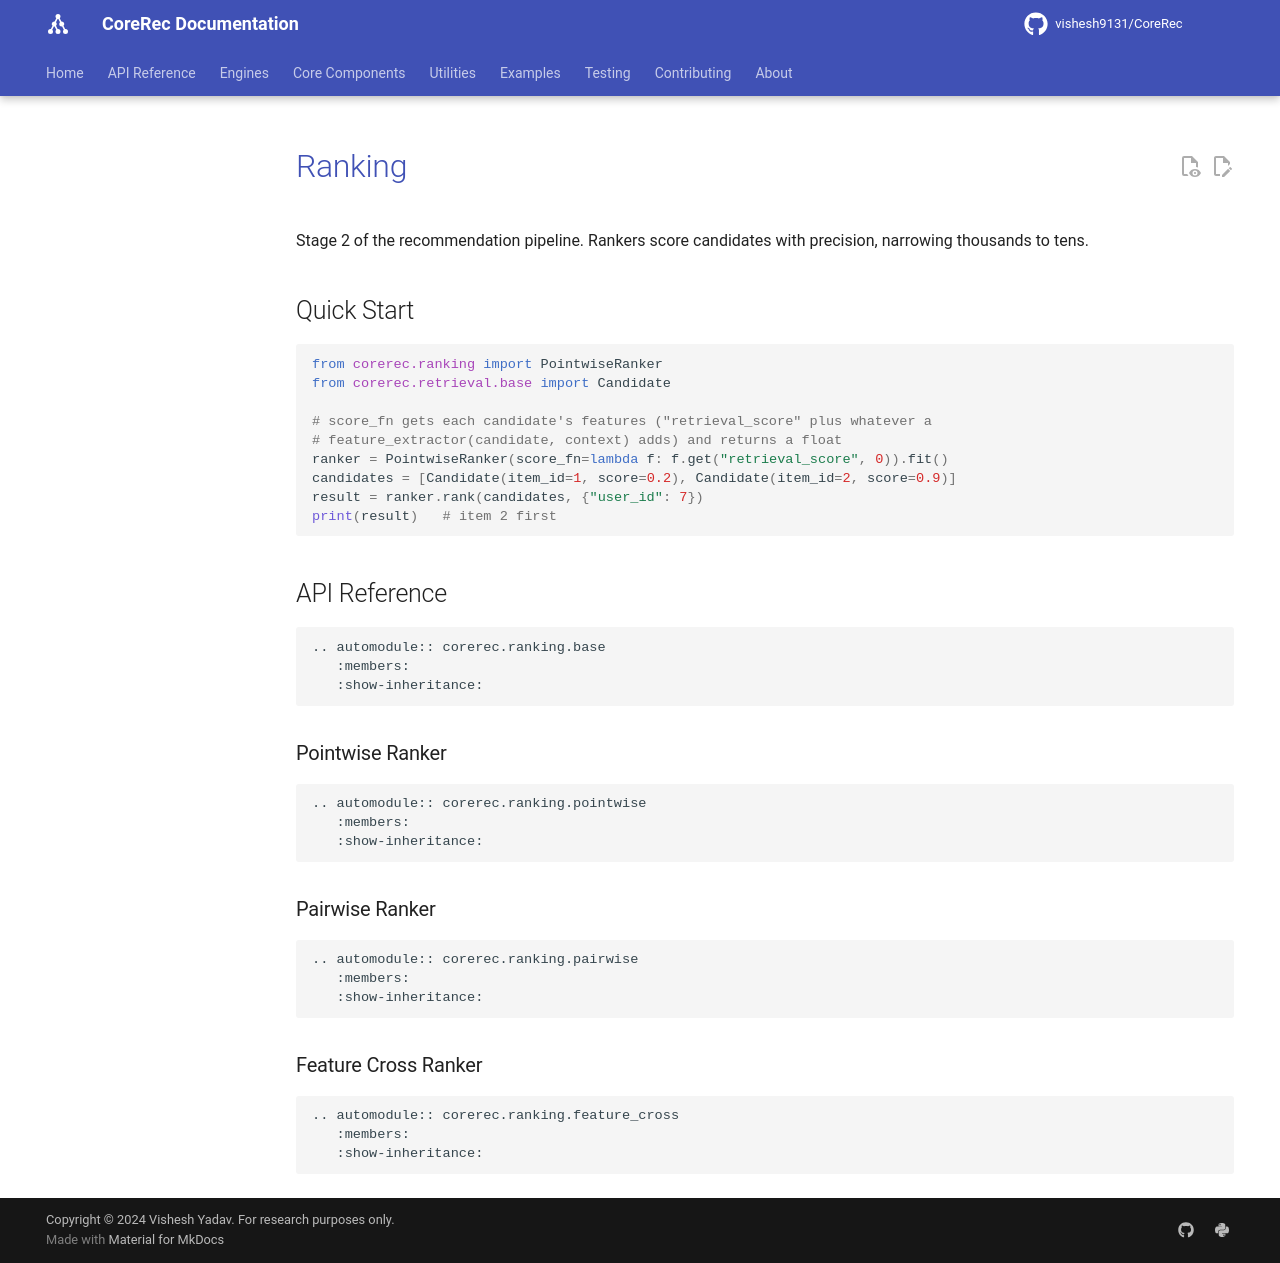

repository: vishesh9131/CoreRec · page: source/api/ranking/index.html · generator: mkdocs

# Ranking

Stage 2 of the recommendation pipeline. Rankers score candidates with precision, narrowing thousands to tens.

## Quick Start

```python
from corerec.ranking import PointwiseRanker
from corerec.retrieval.base import Candidate

# score_fn gets each candidate's features ("retrieval_score" plus whatever a
# feature_extractor(candidate, context) adds) and returns a float
ranker = PointwiseRanker(score_fn=lambda f: f.get("retrieval_score", 0)).fit()
candidates = [Candidate(item_id=1, score=0.2), Candidate(item_id=2, score=0.9)]
result = ranker.rank(candidates, {"user_id": 7})
print(result)   # item 2 first
```

## API Reference

```{eval-rst}
.. automodule:: corerec.ranking.base
   :members:
   :show-inheritance:
```

### Pointwise Ranker

```{eval-rst}
.. automodule:: corerec.ranking.pointwise
   :members:
   :show-inheritance:
```

### Pairwise Ranker

```{eval-rst}
.. automodule:: corerec.ranking.pairwise
   :members:
   :show-inheritance:
```

### Feature Cross Ranker

```{eval-rst}
.. automodule:: corerec.ranking.feature_cross
   :members:
   :show-inheritance:
```
